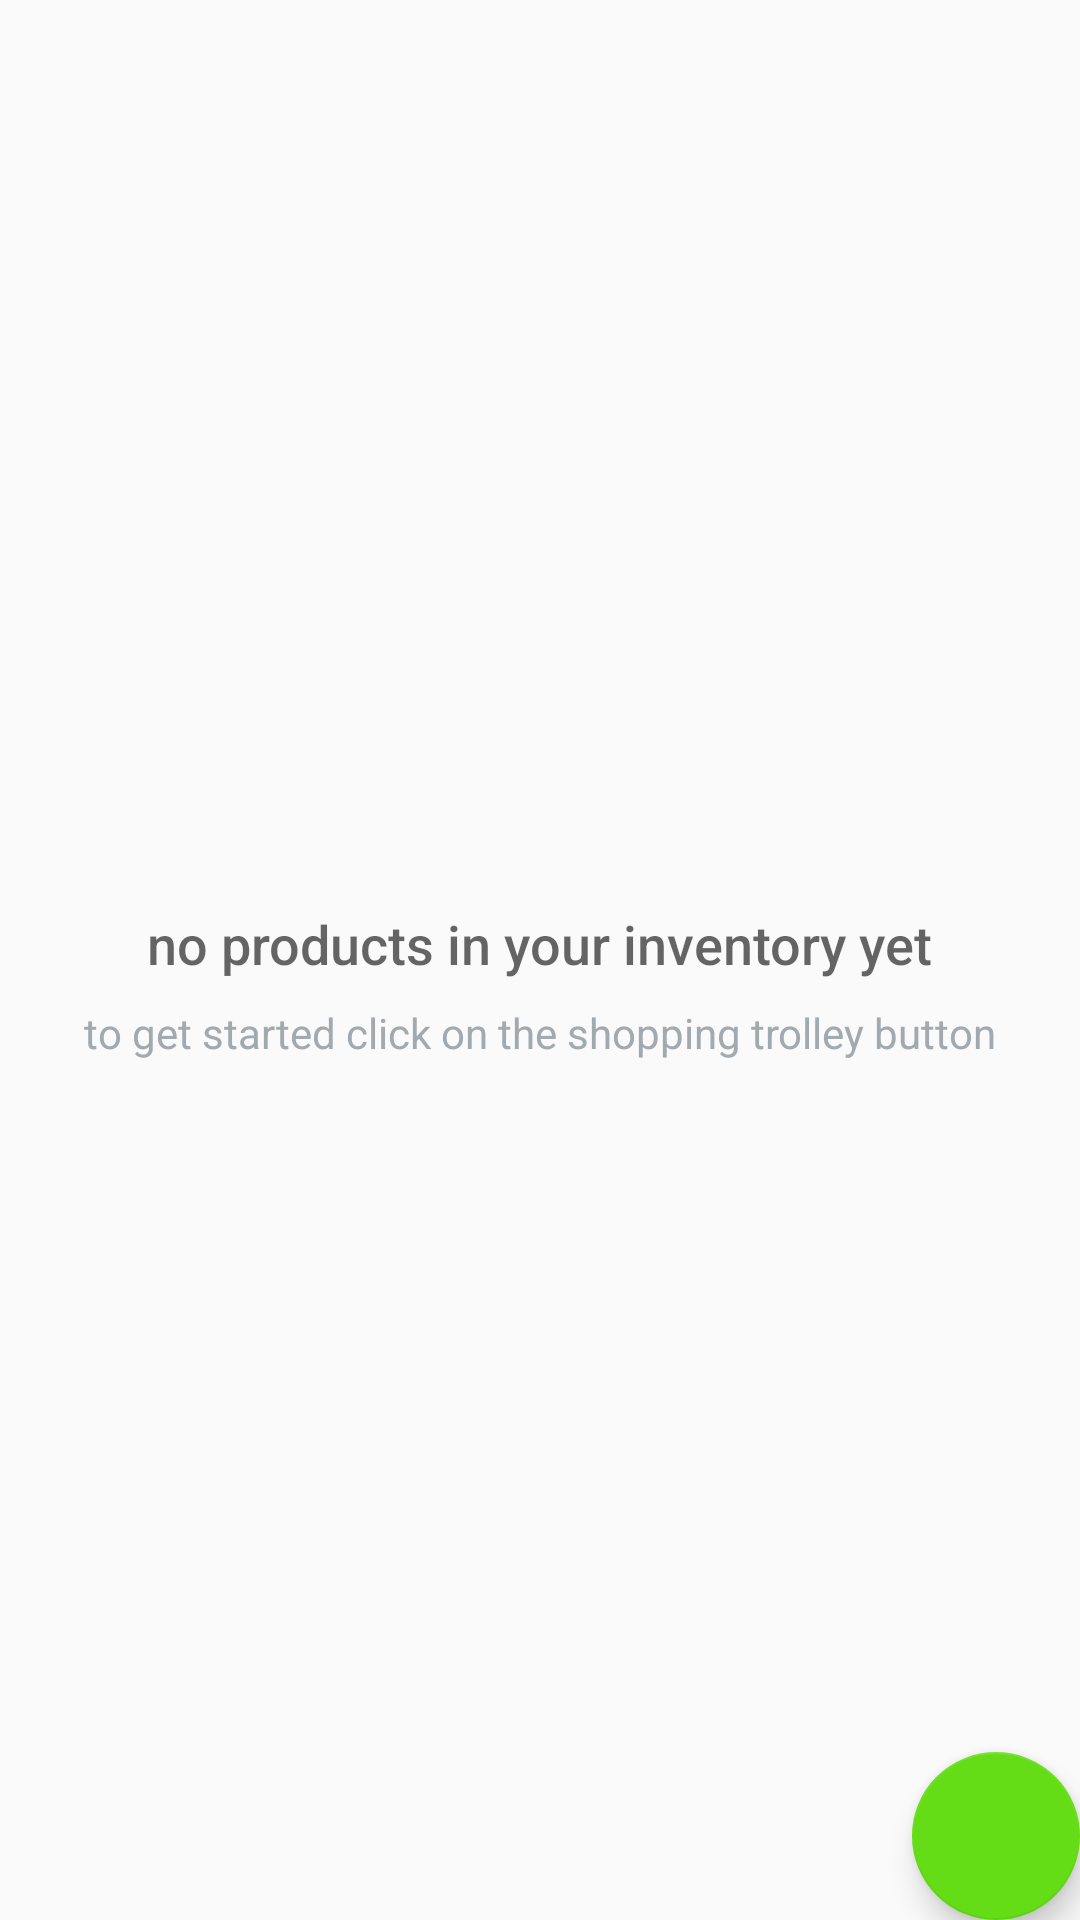

The Android layout XML behind this screen, and the referenced resources:
<!-- AndroidManifest.xml: application theme AppTheme -->
<!-- res/layout/activity_catalog.xml -->
<?xml version="1.0" encoding="utf-8"?>
<RelativeLayout
    xmlns:android="http://schemas.android.com/apk/res/android"
    xmlns:tools="http://schemas.android.com/tools"
    android:layout_width="match_parent"
    android:layout_height="match_parent"
    tools:context=".CatalogActivity">

    <ListView
        android:id="@+id/list_view_product"
        android:layout_width="match_parent"
        android:layout_height="match_parent"
        android:padding="@dimen/activity_margin"/>
    <RelativeLayout
        android:id="@+id/empty_view"
        android:layout_width="wrap_content"
        android:layout_height="wrap_content"
        android:layout_centerInParent="true">

        <TextView
            android:id="@+id/empty_title_text"
            android:layout_width="wrap_content"
            android:layout_height="wrap_content"
            android:layout_centerHorizontal="true"
            android:fontFamily="sans-serif-medium"
            android:paddingTop="16dp"
            android:text="@string/empty_view_title_text"
            android:textAppearance="?android:textAppearanceMedium"/>
        <TextView
            android:id="@+id/empty_subtitle_text"
            android:layout_width="wrap_content"
            android:layout_height="wrap_content"
            android:layout_below="@+id/empty_title_text"
            android:layout_centerHorizontal="true"
            android:fontFamily="sans-serif"
            android:paddingTop="8dp"
            android:text="@string/empty_view_subtitle_text"
            android:textAppearance="?android:textAppearanceSmall"
            android:textColor="#A2AAB0"/>
    </RelativeLayout>

    <android.support.design.widget.FloatingActionButton
        android:id="@+id/fab"
        android:layout_width="wrap_content"
        android:layout_height="wrap_content"
        android:layout_alignParentBottom="true"
        android:layout_alignParentRight="true"
        android:src="@drawable/ic_action_name"
        />

</RelativeLayout>
<!-- resources referenced by this layout -->
<resources>
  <dimen name="activity_margin">16dp</dimen>
  <string name="empty_view_subtitle_text">to get started click on the shopping trolley button</string>
  <string name="empty_view_title_text">no products in your inventory yet</string>
  <style name="AppTheme" parent="Theme.AppCompat.Light.DarkActionBar">
          
          <item name="colorPrimary">@android:color/holo_red_dark</item>
          <item name="colorPrimaryDark">@color/colorPrimaryDark</item>
          <item name="colorAccent">@color/colorAccent</item>
      </style>
  <color name="colorPrimaryDark">#303F9F</color>
  <color name="colorAccent">#64dd17</color>
</resources>
